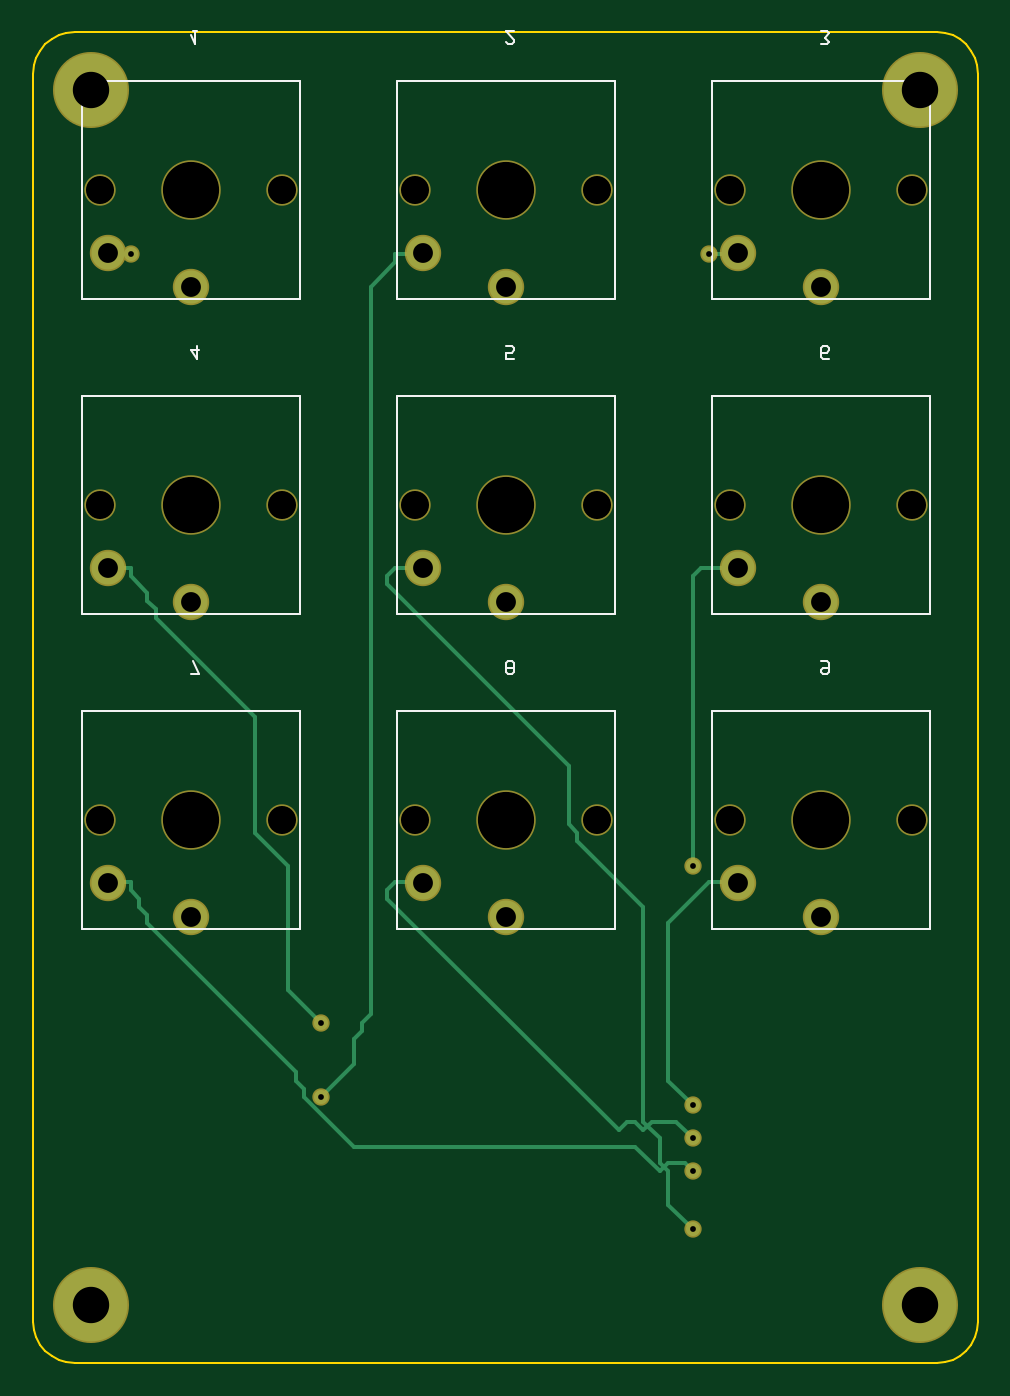
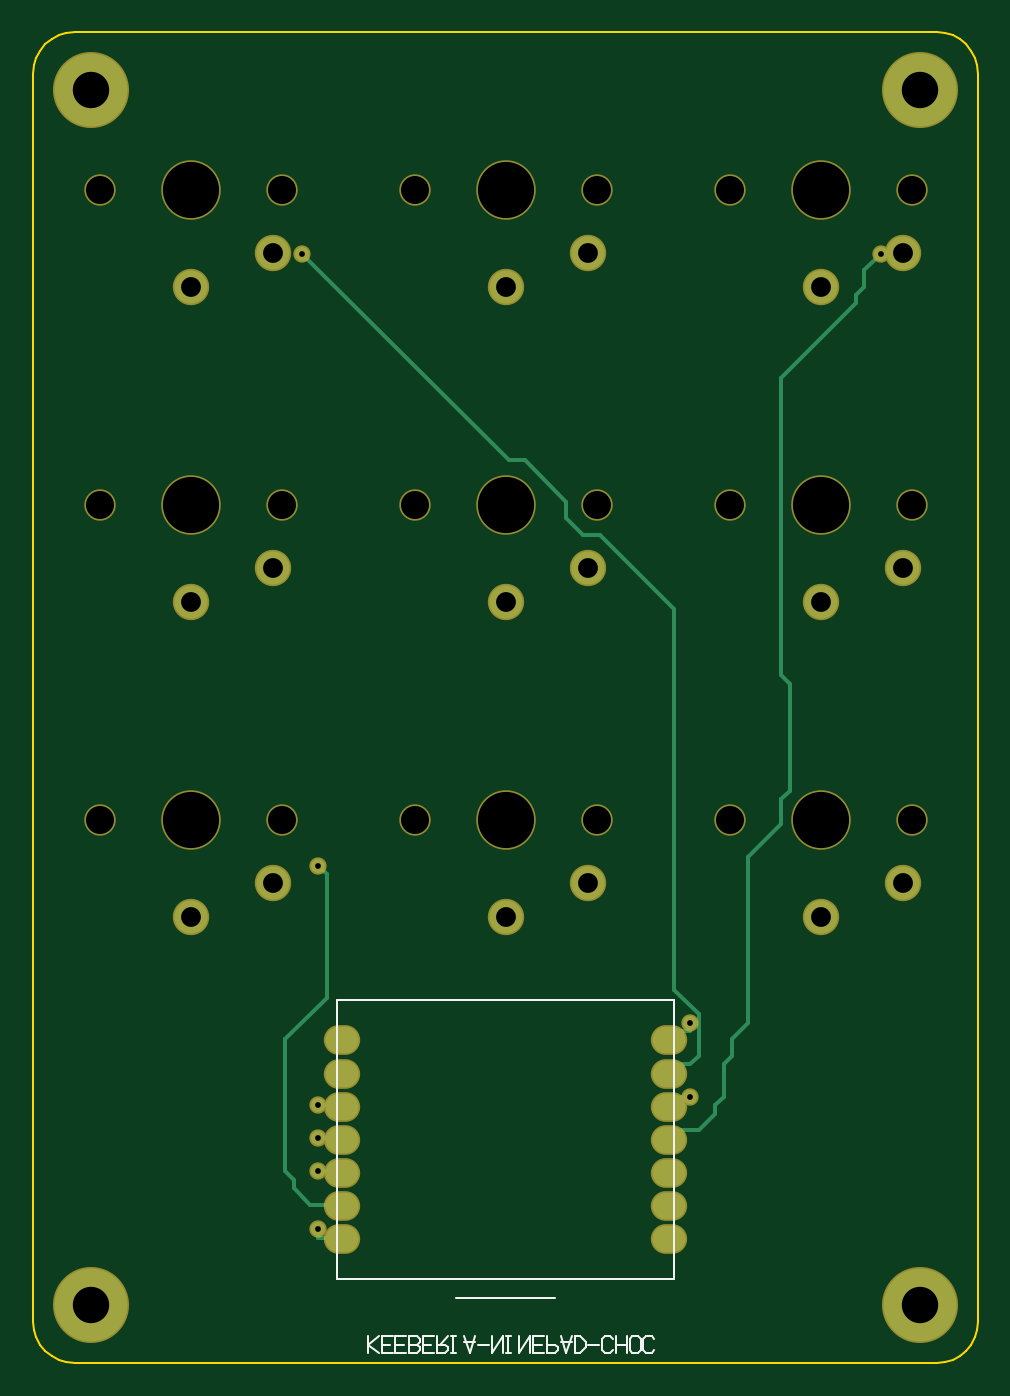
Circuit board: 9 layer files. Board 57.1 x 80.5 mm.
- bottom_copper: keeberia-B.Cu.gbr (4787 bytes)
- bottom_mask: keeberia-B.Mask.gbr (2022 bytes)
- paste: keeberia-B.Paste.gbr (454 bytes)
- bottom_silk: keeberia-B.SilkS.gbr (4776 bytes)
- outline: keeberia-Edge.Cuts.gbr (1845 bytes)
- top_copper: keeberia-F.Cu.gbr (4958 bytes)
- top_mask: keeberia-F.Mask.gbr (1633 bytes)
- top_silk: keeberia-F.SilkS.gbr (4146 bytes)
- drill: keeberia.drl (1034 bytes)

=== bottom_copper: keeberia-B.Cu.gbr (4787 bytes, source omitted) ===
=== bottom_mask: keeberia-B.Mask.gbr ===
G04 keeberia — B.Mask*
%FSLAX35Y35*%
%MOMM*%
%LPD*%
G01*
%ADD10C,2.2*%
D10*
X-2405000Y2691250D03*
D10*
X-1905000Y2481250D03*
%ADD11C,1.9*%
D11*
X-2455000Y3071250D03*
D11*
X-1355000Y3071250D03*
%ADD12C,3.6*%
D12*
X-1905000Y3071250D03*
D10*
X-500000Y2691250D03*
D10*
X0Y2481250D03*
D11*
X-550000Y3071250D03*
D11*
X550000Y3071250D03*
D12*
X0Y3071250D03*
D10*
X1405000Y2691250D03*
D10*
X1905000Y2481250D03*
D11*
X1355000Y3071250D03*
D11*
X2455000Y3071250D03*
D12*
X1905000Y3071250D03*
D10*
X-2405000Y786250D03*
D10*
X-1905000Y576250D03*
D11*
X-2455000Y1166250D03*
D11*
X-1355000Y1166250D03*
D12*
X-1905000Y1166250D03*
D10*
X-500000Y786250D03*
D10*
X0Y576250D03*
D11*
X-550000Y1166250D03*
D11*
X550000Y1166250D03*
D12*
X0Y1166250D03*
D10*
X1405000Y786250D03*
D10*
X1905000Y576250D03*
D11*
X1355000Y1166250D03*
D11*
X2455000Y1166250D03*
D12*
X1905000Y1166250D03*
D10*
X-2405000Y-1118750D03*
D10*
X-1905000Y-1328750D03*
D11*
X-2455000Y-738750D03*
D11*
X-1355000Y-738750D03*
D12*
X-1905000Y-738750D03*
D10*
X-500000Y-1118750D03*
D10*
X0Y-1328750D03*
D11*
X-550000Y-738750D03*
D11*
X550000Y-738750D03*
D12*
X0Y-738750D03*
D10*
X1405000Y-1118750D03*
D10*
X1905000Y-1328750D03*
D11*
X1355000Y-738750D03*
D11*
X2455000Y-738750D03*
D12*
X1905000Y-738750D03*
%ADD13O,2.2X1.8*%
D13*
X-990000Y-3273750D03*
D13*
X-990000Y-3073750D03*
D13*
X-990000Y-2873750D03*
D13*
X-990000Y-2673750D03*
D13*
X-990000Y-2473750D03*
D13*
X-990000Y-2273750D03*
D13*
X-990000Y-2073750D03*
D13*
X990000Y-3273750D03*
D13*
X990000Y-3073750D03*
D13*
X990000Y-2873750D03*
D13*
X990000Y-2673750D03*
D13*
X990000Y-2473750D03*
D13*
X990000Y-2273750D03*
D13*
X990000Y-2073750D03*
%ADD14C,4.6*%
D14*
X-2507500Y3673750D03*
D14*
X2507500Y3673750D03*
D14*
X-2507500Y-3673750D03*
D14*
X2507500Y-3673750D03*
%ADD15C,1.05*%
D15*
X1232500Y2683700D03*
D15*
X-2267500Y2683700D03*
D15*
X1132500Y-3216300D03*
D15*
X-1117500Y-2416300D03*
D15*
X1132500Y-2866300D03*
D15*
X-1117500Y-1966300D03*
D15*
X1132500Y-1016300D03*
D15*
X1132500Y-2666300D03*
D15*
X1132500Y-2466300D03*
M02*

=== paste: keeberia-B.Paste.gbr ===
G04 keeberia — B.Paste*
%FSLAX35Y35*%
%MOMM*%
%LPD*%
G01*
%ADD10O,1.9X1.5*%
D10*
X-990000Y-3273750D03*
D10*
X-990000Y-3073750D03*
D10*
X-990000Y-2873750D03*
D10*
X-990000Y-2673750D03*
D10*
X-990000Y-2473750D03*
D10*
X-990000Y-2273750D03*
D10*
X-990000Y-2073750D03*
D10*
X990000Y-3273750D03*
D10*
X990000Y-3073750D03*
D10*
X990000Y-2873750D03*
D10*
X990000Y-2673750D03*
D10*
X990000Y-2473750D03*
D10*
X990000Y-2273750D03*
D10*
X990000Y-2073750D03*
M02*

=== bottom_silk: keeberia-B.SilkS.gbr ===
G04 keeberia — B.SilkS*
%FSLAX35Y35*%
%MOMM*%
%LPD*%
G01*
%ADD10C,0.15*%
D10*
X-1020000Y-3518750D02*
X1020000Y-3518750D01*
D10*
X1020000Y-3518750D02*
X1020000Y-1828750D01*
D10*
X1020000Y-1828750D02*
X-1020000Y-1828750D01*
D10*
X-1020000Y-1828750D02*
X-1020000Y-3518750D01*
D10*
X-300000Y-3633750D02*
X300000Y-3633750D01*
D10*
X833333Y-3863750D02*
X833333Y-3963750D01*
D10*
X766667Y-3963750D02*
X833333Y-3913750D01*
D10*
X833333Y-3913750D02*
X766667Y-3863750D01*
D10*
X683333Y-3963750D02*
X750000Y-3963750D01*
D10*
X750000Y-3963750D02*
X750000Y-3863750D01*
D10*
X750000Y-3863750D02*
X683333Y-3863750D01*
D10*
X750000Y-3913750D02*
X700000Y-3913750D01*
D10*
X600000Y-3963750D02*
X666667Y-3963750D01*
D10*
X666667Y-3963750D02*
X666667Y-3863750D01*
D10*
X666667Y-3863750D02*
X600000Y-3863750D01*
D10*
X666667Y-3913750D02*
X616667Y-3913750D01*
D10*
X583333Y-3863750D02*
X583333Y-3963750D01*
D10*
X583333Y-3963750D02*
X533333Y-3963750D01*
D10*
X533333Y-3963750D02*
X516667Y-3947083D01*
D10*
X516667Y-3947083D02*
X516667Y-3930417D01*
D10*
X516667Y-3930417D02*
X533333Y-3913750D01*
D10*
X533333Y-3913750D02*
X583333Y-3913750D01*
D10*
X533333Y-3913750D02*
X516667Y-3897083D01*
D10*
X516667Y-3897083D02*
X516667Y-3880417D01*
D10*
X516667Y-3880417D02*
X533333Y-3863750D01*
D10*
X533333Y-3863750D02*
X583333Y-3863750D01*
D10*
X433333Y-3963750D02*
X500000Y-3963750D01*
D10*
X500000Y-3963750D02*
X500000Y-3863750D01*
D10*
X500000Y-3863750D02*
X433333Y-3863750D01*
D10*
X500000Y-3913750D02*
X450000Y-3913750D01*
D10*
X416667Y-3863750D02*
X416667Y-3963750D01*
D10*
X416667Y-3963750D02*
X366667Y-3963750D01*
D10*
X366667Y-3963750D02*
X350000Y-3947083D01*
D10*
X350000Y-3947083D02*
X350000Y-3930417D01*
D10*
X350000Y-3930417D02*
X366667Y-3913750D01*
D10*
X366667Y-3913750D02*
X416667Y-3913750D01*
D10*
X400000Y-3913750D02*
X350000Y-3863750D01*
D10*
X316667Y-3863750D02*
X316667Y-3963750D01*
D10*
X333333Y-3963750D02*
X300000Y-3963750D01*
D10*
X333333Y-3863750D02*
X300000Y-3863750D01*
D10*
X250000Y-3863750D02*
X216667Y-3963750D01*
D10*
X216667Y-3963750D02*
X183333Y-3863750D01*
D10*
X250000Y-3897083D02*
X183333Y-3897083D01*
D10*
X166667Y-3913750D02*
X100000Y-3913750D01*
D10*
X83333Y-3863750D02*
X83333Y-3963750D01*
D10*
X83333Y-3963750D02*
X16667Y-3863750D01*
D10*
X16667Y-3863750D02*
X16667Y-3963750D01*
D10*
X-16667Y-3863750D02*
X-16667Y-3963750D01*
D10*
X0Y-3963750D02*
X-33333Y-3963750D01*
D10*
X0Y-3863750D02*
X-33333Y-3863750D01*
D10*
X-83333Y-3863750D02*
X-83333Y-3963750D01*
D10*
X-83333Y-3963750D02*
X-150000Y-3863750D01*
D10*
X-150000Y-3863750D02*
X-150000Y-3963750D01*
D10*
X-233333Y-3963750D02*
X-166667Y-3963750D01*
D10*
X-166667Y-3963750D02*
X-166667Y-3863750D01*
D10*
X-166667Y-3863750D02*
X-233333Y-3863750D01*
D10*
X-166667Y-3913750D02*
X-216667Y-3913750D01*
D10*
X-250000Y-3863750D02*
X-250000Y-3963750D01*
D10*
X-250000Y-3963750D02*
X-300000Y-3963750D01*
D10*
X-300000Y-3963750D02*
X-316667Y-3947083D01*
D10*
X-316667Y-3947083D02*
X-316667Y-3930417D01*
D10*
X-316667Y-3930417D02*
X-300000Y-3913750D01*
D10*
X-300000Y-3913750D02*
X-250000Y-3913750D01*
D10*
X-333333Y-3863750D02*
X-366667Y-3963750D01*
D10*
X-366667Y-3963750D02*
X-400000Y-3863750D01*
D10*
X-333333Y-3897083D02*
X-400000Y-3897083D01*
D10*
X-416667Y-3863750D02*
X-416667Y-3963750D01*
D10*
X-416667Y-3963750D02*
X-450000Y-3963750D01*
D10*
X-450000Y-3963750D02*
X-483333Y-3930417D01*
D10*
X-483333Y-3930417D02*
X-483333Y-3897083D01*
D10*
X-483333Y-3897083D02*
X-450000Y-3863750D01*
D10*
X-450000Y-3863750D02*
X-416667Y-3863750D01*
D10*
X-500000Y-3913750D02*
X-566667Y-3913750D01*
D10*
X-650000Y-3947083D02*
X-633333Y-3963750D01*
D10*
X-633333Y-3963750D02*
X-600000Y-3963750D01*
D10*
X-600000Y-3963750D02*
X-583333Y-3947083D01*
D10*
X-583333Y-3947083D02*
X-583333Y-3880417D01*
D10*
X-583333Y-3880417D02*
X-600000Y-3863750D01*
D10*
X-600000Y-3863750D02*
X-633333Y-3863750D01*
D10*
X-633333Y-3863750D02*
X-650000Y-3880417D01*
D10*
X-666667Y-3863750D02*
X-666667Y-3963750D01*
D10*
X-733333Y-3863750D02*
X-733333Y-3963750D01*
D10*
X-666667Y-3913750D02*
X-733333Y-3913750D01*
D10*
X-750000Y-3880417D02*
X-750000Y-3947083D01*
D10*
X-750000Y-3947083D02*
X-766667Y-3963750D01*
D10*
X-766667Y-3963750D02*
X-800000Y-3963750D01*
D10*
X-800000Y-3963750D02*
X-816667Y-3947083D01*
D10*
X-816667Y-3947083D02*
X-816667Y-3880417D01*
D10*
X-816667Y-3880417D02*
X-800000Y-3863750D01*
D10*
X-800000Y-3863750D02*
X-766667Y-3863750D01*
D10*
X-766667Y-3863750D02*
X-750000Y-3880417D01*
D10*
X-900000Y-3947083D02*
X-883333Y-3963750D01*
D10*
X-883333Y-3963750D02*
X-850000Y-3963750D01*
D10*
X-850000Y-3963750D02*
X-833333Y-3947083D01*
D10*
X-833333Y-3947083D02*
X-833333Y-3880417D01*
D10*
X-833333Y-3880417D02*
X-850000Y-3863750D01*
D10*
X-850000Y-3863750D02*
X-883333Y-3863750D01*
D10*
X-883333Y-3863750D02*
X-900000Y-3880417D01*
M02*

=== outline: keeberia-Edge.Cuts.gbr ===
G04 keeberia — Edge.Cuts*
%FSLAX35Y35*%
%MOMM*%
%LPD*%
G01*
%ADD10C,0.1*%
D10*
X2857500Y-3773750D02*
X2852696Y-3822523D01*
D10*
X2852696Y-3822523D02*
X2838470Y-3869421D01*
D10*
X2838470Y-3869421D02*
X2815367Y-3912643D01*
D10*
X2815367Y-3912643D02*
X2784277Y-3950527D01*
D10*
X2784277Y-3950527D02*
X2746393Y-3981617D01*
D10*
X2746393Y-3981617D02*
X2703171Y-4004720D01*
D10*
X2703171Y-4004720D02*
X2656273Y-4018946D01*
D10*
X2656273Y-4018946D02*
X2607500Y-4023750D01*
D10*
X2607500Y-4023750D02*
X-2607500Y-4023750D01*
D10*
X-2607500Y-4023750D02*
X-2656273Y-4018946D01*
D10*
X-2656273Y-4018946D02*
X-2703171Y-4004720D01*
D10*
X-2703171Y-4004720D02*
X-2746393Y-3981617D01*
D10*
X-2746393Y-3981617D02*
X-2784277Y-3950527D01*
D10*
X-2784277Y-3950527D02*
X-2815367Y-3912643D01*
D10*
X-2815367Y-3912643D02*
X-2838470Y-3869421D01*
D10*
X-2838470Y-3869421D02*
X-2852696Y-3822523D01*
D10*
X-2852696Y-3822523D02*
X-2857500Y-3773750D01*
D10*
X-2857500Y-3773750D02*
X-2857500Y3773750D01*
D10*
X-2857500Y3773750D02*
X-2852696Y3822523D01*
D10*
X-2852696Y3822523D02*
X-2838470Y3869421D01*
D10*
X-2838470Y3869421D02*
X-2815367Y3912643D01*
D10*
X-2815367Y3912643D02*
X-2784277Y3950527D01*
D10*
X-2784277Y3950527D02*
X-2746393Y3981617D01*
D10*
X-2746393Y3981617D02*
X-2703171Y4004720D01*
D10*
X-2703171Y4004720D02*
X-2656273Y4018946D01*
D10*
X-2656273Y4018946D02*
X-2607500Y4023750D01*
D10*
X-2607500Y4023750D02*
X2607500Y4023750D01*
D10*
X2607500Y4023750D02*
X2656273Y4018946D01*
D10*
X2656273Y4018946D02*
X2703171Y4004720D01*
D10*
X2703171Y4004720D02*
X2746393Y3981617D01*
D10*
X2746393Y3981617D02*
X2784277Y3950527D01*
D10*
X2784277Y3950527D02*
X2815367Y3912643D01*
D10*
X2815367Y3912643D02*
X2838470Y3869421D01*
D10*
X2838470Y3869421D02*
X2852696Y3822523D01*
D10*
X2852696Y3822523D02*
X2857500Y3773750D01*
D10*
X2857500Y3773750D02*
X2857500Y-3773750D01*
M02*

=== top_copper: keeberia-F.Cu.gbr (4958 bytes, source omitted) ===
=== top_mask: keeberia-F.Mask.gbr ===
G04 keeberia — F.Mask*
%FSLAX35Y35*%
%MOMM*%
%LPD*%
G01*
%ADD10C,2.2*%
D10*
X-2405000Y2691250D03*
D10*
X-1905000Y2481250D03*
%ADD11C,1.9*%
D11*
X-2455000Y3071250D03*
D11*
X-1355000Y3071250D03*
%ADD12C,3.6*%
D12*
X-1905000Y3071250D03*
D10*
X-500000Y2691250D03*
D10*
X0Y2481250D03*
D11*
X-550000Y3071250D03*
D11*
X550000Y3071250D03*
D12*
X0Y3071250D03*
D10*
X1405000Y2691250D03*
D10*
X1905000Y2481250D03*
D11*
X1355000Y3071250D03*
D11*
X2455000Y3071250D03*
D12*
X1905000Y3071250D03*
D10*
X-2405000Y786250D03*
D10*
X-1905000Y576250D03*
D11*
X-2455000Y1166250D03*
D11*
X-1355000Y1166250D03*
D12*
X-1905000Y1166250D03*
D10*
X-500000Y786250D03*
D10*
X0Y576250D03*
D11*
X-550000Y1166250D03*
D11*
X550000Y1166250D03*
D12*
X0Y1166250D03*
D10*
X1405000Y786250D03*
D10*
X1905000Y576250D03*
D11*
X1355000Y1166250D03*
D11*
X2455000Y1166250D03*
D12*
X1905000Y1166250D03*
D10*
X-2405000Y-1118750D03*
D10*
X-1905000Y-1328750D03*
D11*
X-2455000Y-738750D03*
D11*
X-1355000Y-738750D03*
D12*
X-1905000Y-738750D03*
D10*
X-500000Y-1118750D03*
D10*
X0Y-1328750D03*
D11*
X-550000Y-738750D03*
D11*
X550000Y-738750D03*
D12*
X0Y-738750D03*
D10*
X1405000Y-1118750D03*
D10*
X1905000Y-1328750D03*
D11*
X1355000Y-738750D03*
D11*
X2455000Y-738750D03*
D12*
X1905000Y-738750D03*
%ADD13C,4.6*%
D13*
X-2507500Y3673750D03*
D13*
X2507500Y3673750D03*
D13*
X-2507500Y-3673750D03*
D13*
X2507500Y-3673750D03*
%ADD14C,1.05*%
D14*
X1232500Y2683700D03*
D14*
X-2267500Y2683700D03*
D14*
X1132500Y-3216300D03*
D14*
X-1117500Y-2416300D03*
D14*
X1132500Y-2866300D03*
D14*
X-1117500Y-1966300D03*
D14*
X1132500Y-1016300D03*
D14*
X1132500Y-2666300D03*
D14*
X1132500Y-2466300D03*
M02*

=== top_silk: keeberia-F.SilkS.gbr ===
G04 keeberia — F.SilkS*
%FSLAX35Y35*%
%MOMM*%
%LPD*%
G01*
%ADD10C,0.15*%
D10*
X-2565000Y3731250D02*
X-1245000Y3731250D01*
D10*
X-1245000Y3731250D02*
X-1245000Y2411250D01*
D10*
X-1245000Y2411250D02*
X-2565000Y2411250D01*
D10*
X-2565000Y2411250D02*
X-2565000Y3731250D01*
D10*
X-660000Y3731250D02*
X660000Y3731250D01*
D10*
X660000Y3731250D02*
X660000Y2411250D01*
D10*
X660000Y2411250D02*
X-660000Y2411250D01*
D10*
X-660000Y2411250D02*
X-660000Y3731250D01*
D10*
X1245000Y3731250D02*
X2565000Y3731250D01*
D10*
X2565000Y3731250D02*
X2565000Y2411250D01*
D10*
X2565000Y2411250D02*
X1245000Y2411250D01*
D10*
X1245000Y2411250D02*
X1245000Y3731250D01*
D10*
X-2565000Y1826250D02*
X-1245000Y1826250D01*
D10*
X-1245000Y1826250D02*
X-1245000Y506250D01*
D10*
X-1245000Y506250D02*
X-2565000Y506250D01*
D10*
X-2565000Y506250D02*
X-2565000Y1826250D01*
D10*
X-660000Y1826250D02*
X660000Y1826250D01*
D10*
X660000Y1826250D02*
X660000Y506250D01*
D10*
X660000Y506250D02*
X-660000Y506250D01*
D10*
X-660000Y506250D02*
X-660000Y1826250D01*
D10*
X1245000Y1826250D02*
X2565000Y1826250D01*
D10*
X2565000Y1826250D02*
X2565000Y506250D01*
D10*
X2565000Y506250D02*
X1245000Y506250D01*
D10*
X1245000Y506250D02*
X1245000Y1826250D01*
D10*
X-2565000Y-78750D02*
X-1245000Y-78750D01*
D10*
X-1245000Y-78750D02*
X-1245000Y-1398750D01*
D10*
X-1245000Y-1398750D02*
X-2565000Y-1398750D01*
D10*
X-2565000Y-1398750D02*
X-2565000Y-78750D01*
D10*
X-660000Y-78750D02*
X660000Y-78750D01*
D10*
X660000Y-78750D02*
X660000Y-1398750D01*
D10*
X660000Y-1398750D02*
X-660000Y-1398750D01*
D10*
X-660000Y-1398750D02*
X-660000Y-78750D01*
D10*
X1245000Y-78750D02*
X2565000Y-78750D01*
D10*
X2565000Y-78750D02*
X2565000Y-1398750D01*
D10*
X2565000Y-1398750D02*
X1245000Y-1398750D01*
D10*
X1245000Y-1398750D02*
X1245000Y-78750D01*
D10*
X-1878333Y4031250D02*
X-1878333Y3951250D01*
D10*
X-1905000Y4004583D02*
X-1878333Y3951250D01*
D10*
X-1891667Y4031250D02*
X-1865000Y4031250D01*
D10*
X0Y3964583D02*
X13333Y3951250D01*
D10*
X13333Y3951250D02*
X40000Y3951250D01*
D10*
X40000Y3951250D02*
X53333Y3964583D01*
D10*
X53333Y3964583D02*
X53333Y3977917D01*
D10*
X53333Y3977917D02*
X0Y4031250D01*
D10*
X0Y4031250D02*
X53333Y4031250D01*
D10*
X1905000Y3951250D02*
X1945000Y3951250D01*
D10*
X1945000Y3951250D02*
X1958333Y3964583D01*
D10*
X1958333Y3964583D02*
X1931667Y3991250D01*
D10*
X1931667Y3991250D02*
X1958333Y4017917D01*
D10*
X1958333Y4017917D02*
X1945000Y4031250D01*
D10*
X1945000Y4031250D02*
X1905000Y4031250D01*
D10*
X-1865000Y2126250D02*
X-1865000Y2046250D01*
D10*
X-1865000Y2046250D02*
X-1905000Y2099583D01*
D10*
X-1905000Y2099583D02*
X-1851667Y2099583D01*
D10*
X53333Y2046250D02*
X0Y2046250D01*
D10*
X0Y2046250D02*
X0Y2086250D01*
D10*
X0Y2086250D02*
X40000Y2086250D01*
D10*
X40000Y2086250D02*
X53333Y2099583D01*
D10*
X53333Y2099583D02*
X53333Y2112917D01*
D10*
X53333Y2112917D02*
X40000Y2126250D01*
D10*
X40000Y2126250D02*
X0Y2126250D01*
D10*
X1958333Y2046250D02*
X1918333Y2046250D01*
D10*
X1918333Y2046250D02*
X1905000Y2059583D01*
D10*
X1905000Y2059583D02*
X1905000Y2112917D01*
D10*
X1905000Y2112917D02*
X1918333Y2126250D01*
D10*
X1918333Y2126250D02*
X1945000Y2126250D01*
D10*
X1945000Y2126250D02*
X1958333Y2112917D01*
D10*
X1958333Y2112917D02*
X1958333Y2099583D01*
D10*
X1958333Y2099583D02*
X1945000Y2086250D01*
D10*
X1945000Y2086250D02*
X1905000Y2086250D01*
D10*
X-1905000Y141250D02*
X-1851667Y141250D01*
D10*
X-1851667Y141250D02*
X-1891667Y221250D01*
D10*
X0Y207917D02*
X0Y154583D01*
D10*
X0Y154583D02*
X13333Y141250D01*
D10*
X13333Y141250D02*
X40000Y141250D01*
D10*
X40000Y141250D02*
X53333Y154583D01*
D10*
X53333Y154583D02*
X53333Y207917D01*
D10*
X53333Y207917D02*
X40000Y221250D01*
D10*
X40000Y221250D02*
X13333Y221250D01*
D10*
X13333Y221250D02*
X0Y207917D01*
D10*
X0Y181250D02*
X53333Y181250D01*
D10*
X1905000Y221250D02*
X1945000Y221250D01*
D10*
X1945000Y221250D02*
X1958333Y207917D01*
D10*
X1958333Y207917D02*
X1958333Y154583D01*
D10*
X1958333Y154583D02*
X1945000Y141250D01*
D10*
X1945000Y141250D02*
X1918333Y141250D01*
D10*
X1918333Y141250D02*
X1905000Y154583D01*
D10*
X1905000Y154583D02*
X1905000Y167917D01*
D10*
X1905000Y167917D02*
X1918333Y181250D01*
D10*
X1918333Y181250D02*
X1958333Y181250D01*
M02*

=== drill: keeberia.drl ===
M48
METRIC,TZ
; keeberia drill file — generated from the project model
T1C0.35
T2C1.20
T3C1.70
T4C2.20
T5C3.40
%
G90*
G05*
T1
X12.325Y26.837
X-22.675Y26.837
X11.325Y-32.163
X-11.175Y-24.163
X11.325Y-28.663
X-11.175Y-19.663
X11.325Y-10.163
X11.325Y-26.663
X11.325Y-24.663
T2
X-24.050Y26.912
X-19.050Y24.813
X-5.000Y26.912
X0.000Y24.813
X14.050Y26.912
X19.050Y24.813
X-24.050Y7.862
X-19.050Y5.762
X-5.000Y7.862
X0.000Y5.762
X14.050Y7.862
X19.050Y5.762
X-24.050Y-11.188
X-19.050Y-13.288
X-5.000Y-11.188
X0.000Y-13.288
X14.050Y-11.188
X19.050Y-13.288
T3
X-24.550Y30.712
X-13.550Y30.712
X-5.500Y30.712
X5.500Y30.712
X13.550Y30.712
X24.550Y30.712
X-24.550Y11.662
X-13.550Y11.662
X-5.500Y11.662
X5.500Y11.662
X13.550Y11.662
X24.550Y11.662
X-24.550Y-7.388
X-13.550Y-7.388
X-5.500Y-7.388
X5.500Y-7.388
X13.550Y-7.388
X24.550Y-7.388
T4
X-25.075Y36.737
X25.075Y36.737
X-25.075Y-36.737
X25.075Y-36.737
T5
X-19.050Y30.712
X0.000Y30.712
X19.050Y30.712
X-19.050Y11.662
X0.000Y11.662
X19.050Y11.662
X-19.050Y-7.388
X0.000Y-7.388
X19.050Y-7.388
M95
